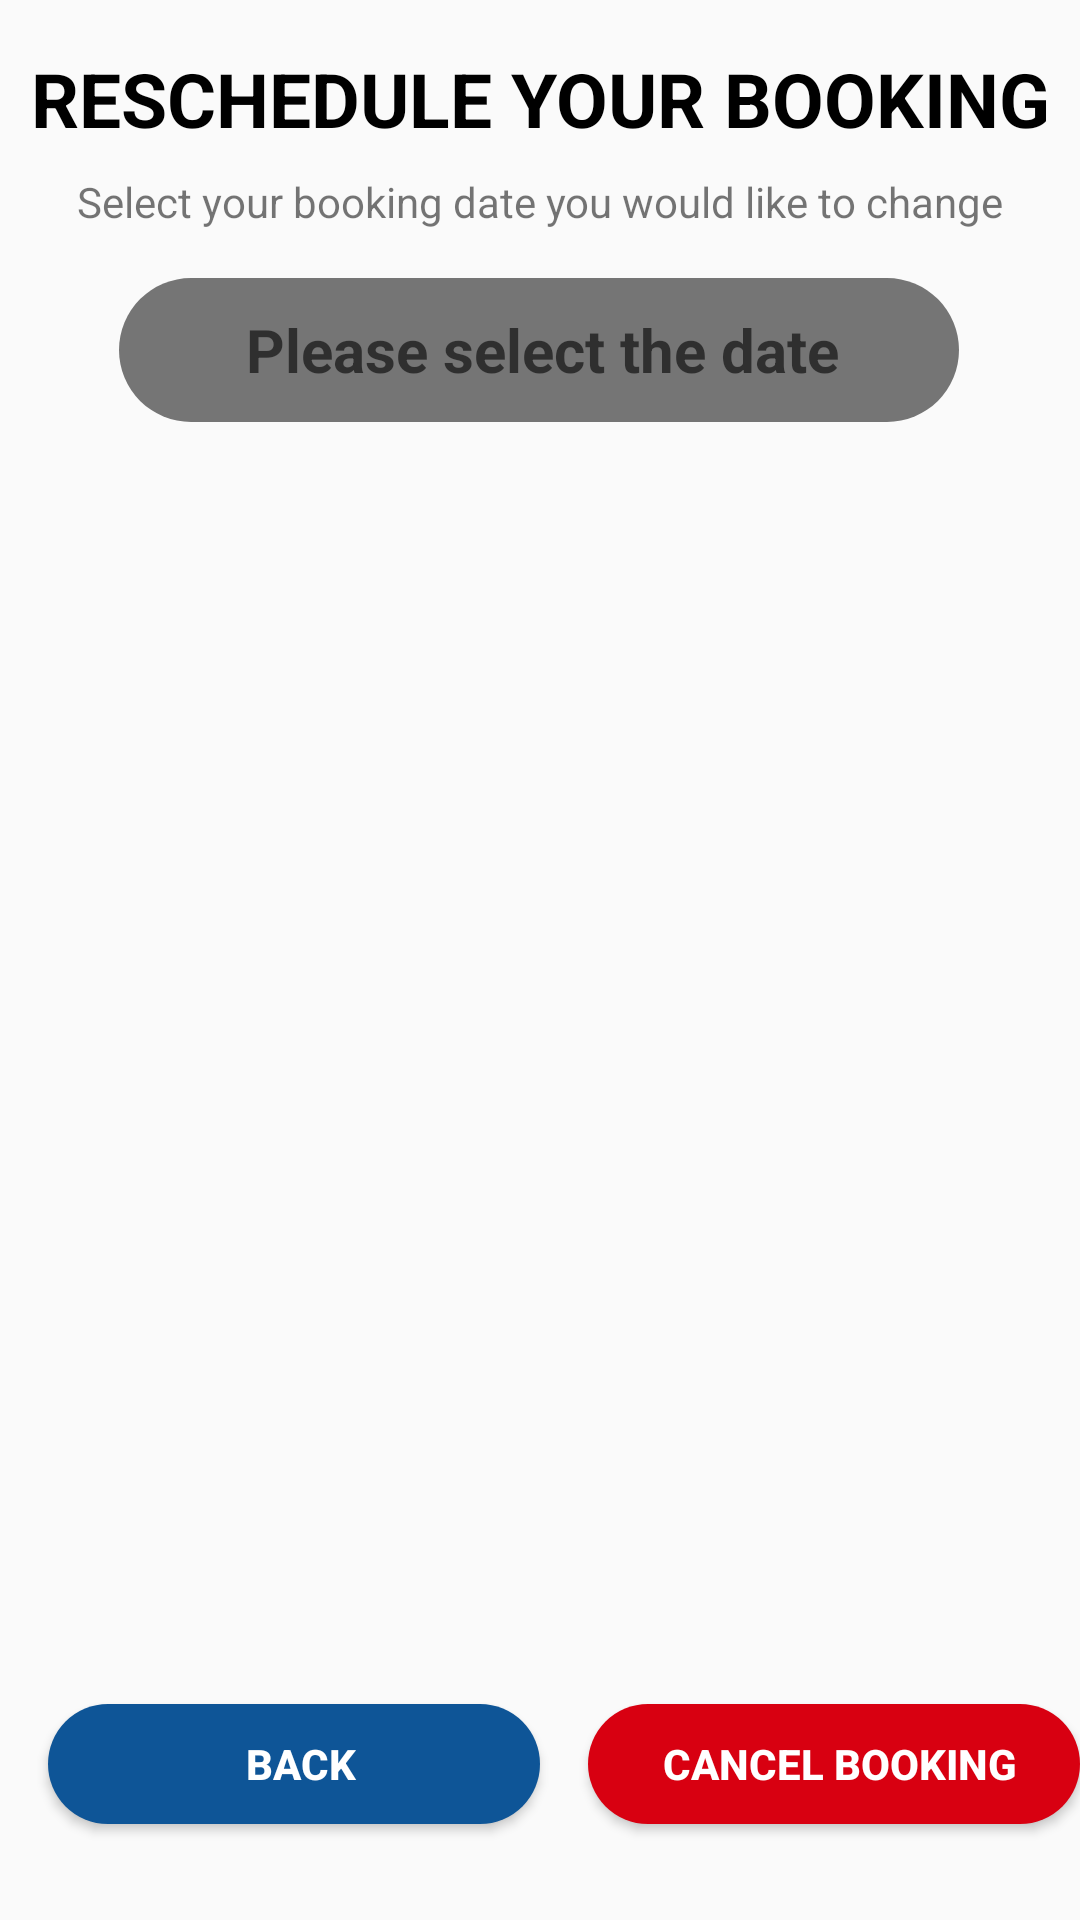

The Android layout XML behind this screen, and the referenced resources:
<!-- AndroidManifest.xml: application theme AppTheme.NoActionBar -->
<!-- res/layout/activity_user_upbook.xml -->
<?xml version="1.0" encoding="utf-8"?>
<androidx.constraintlayout.widget.ConstraintLayout xmlns:android="http://schemas.android.com/apk/res/android"
    xmlns:app="http://schemas.android.com/apk/res-auto"
    xmlns:tools="http://schemas.android.com/tools"
    android:layout_width="match_parent"
    android:layout_height="match_parent"
    tools:context=".UserBook"><![CDATA[


        android:layout_width="match_parent"
        android:layout_height="match_parent"
        android:background="#E4E4E4E4">

















        ]]>

        <Button
            android:id="@+id/button_cancel"
            android:layout_width="164dp"
            android:layout_height="40dp"
            android:layout_marginStart="16dp"
            android:layout_marginBottom="32dp"
            android:background="@drawable/rounded_corner"
            android:backgroundTint="#D80011"
            android:text="CANCEL BOOKING"
            android:textColor="#FFFFFF"
            android:textStyle="bold"
            app:layout_constraintBottom_toBottomOf="parent"
            app:layout_constraintEnd_toEndOf="parent"
            app:layout_constraintHorizontal_bias="0.686"
            app:layout_constraintStart_toEndOf="@+id/button_back" />

        <Button
            android:id="@+id/button_back"
            android:layout_width="164dp"
            android:layout_height="40dp"
            android:layout_marginStart="16dp"
            android:layout_marginBottom="32dp"
            android:background="@drawable/rounded_corner"
            android:backgroundTint="#0E5597"
            android:text="BACK"
            android:textColor="#FFFFFF"
            android:textStyle="bold"
            app:layout_constraintBottom_toBottomOf="parent"
            app:layout_constraintStart_toStartOf="parent" />

        <EditText
            android:id="@+id/txtdate"
            style="@style/Widget.AppCompat.AutoCompleteTextView"
            android:layout_width="280dp"
            android:layout_height="48dp"
            android:layout_marginTop="16dp"
            android:background="@drawable/rounded_corner"
            android:backgroundTint="#757575"
            android:drawablePadding="10dp"
            android:ems="10"
            android:focusable="false"
            android:hint="Please select the date"
            android:inputType="date"
            android:paddingStart="12dp"
            android:paddingEnd="10dp"
            android:text=""
            android:textAlignment="center"
            android:textAppearance="@style/TextAppearance.AppCompat.Large"
            android:textColor="#FFFFFF"
            android:textSize="20sp"
            android:textStyle="bold"
            app:layout_constraintEnd_toEndOf="parent"
            app:layout_constraintHorizontal_bias="0.496"
            app:layout_constraintStart_toStartOf="parent"
            app:layout_constraintTop_toBottomOf="@+id/textView12" />

        <TextView
            android:id="@+id/textView11"
            android:layout_width="wrap_content"
            android:layout_height="wrap_content"
            android:layout_marginTop="16dp"
            android:text="RESCHEDULE YOUR BOOKING"
            android:textColor="#000000"
            android:textSize="25dp"
            android:textStyle="bold"
            app:layout_constraintEnd_toEndOf="parent"
            app:layout_constraintStart_toStartOf="parent"
            app:layout_constraintTop_toTopOf="parent" />

        <TextView
            android:id="@+id/textView12"
            android:layout_width="wrap_content"
            android:layout_height="wrap_content"
            android:layout_marginTop="8dp"
            android:text="Select your booking date you would like to change"
            android:textSize="14sp"
            app:layout_constraintEnd_toEndOf="parent"
            app:layout_constraintStart_toStartOf="parent"
            app:layout_constraintTop_toBottomOf="@+id/textView11" />

        <androidx.recyclerview.widget.RecyclerView
            android:id="@+id/listRecyclerView"
            android:layout_width="0dp"
            android:layout_height="0dp"
            android:layout_marginStart="1dp"
            android:layout_marginTop="15dp"
            android:layout_marginEnd="1dp"
            android:layout_marginBottom="20dp"
            app:layout_constraintBottom_toTopOf="@+id/button_back"
            app:layout_constraintEnd_toEndOf="parent"
            app:layout_constraintStart_toStartOf="parent"
            app:layout_constraintTop_toBottomOf="@+id/txtdate" />

</androidx.constraintlayout.widget.ConstraintLayout>
<!-- resources referenced by this layout -->
<resources>
  <!-- drawable rounded_corner (drawable) -->
  <?xml version="1.0" encoding="utf-8"?>
  <shape xmlns:android="http://schemas.android.com/apk/res/android" >
      <stroke
          android:width="0dp"
  
          />
  
      <solid android:color="#ffffff"
          />
  
  
  
  
  
      <padding
          android:left="5dp"
          android:right="1dp"
          android:bottom="1dp"
          android:top="1dp"
  
          />
  
      <corners android:radius="250dp" />
  </shape>
  <style name="AppTheme.NoActionBar" parent="Theme.AppCompat.Light.DarkActionBar">
          <item name="windowActionBar">false</item>
          <item name="windowNoTitle">true</item>
          <item name="android:windowFullscreen">true</item>
      </style>
</resources>
